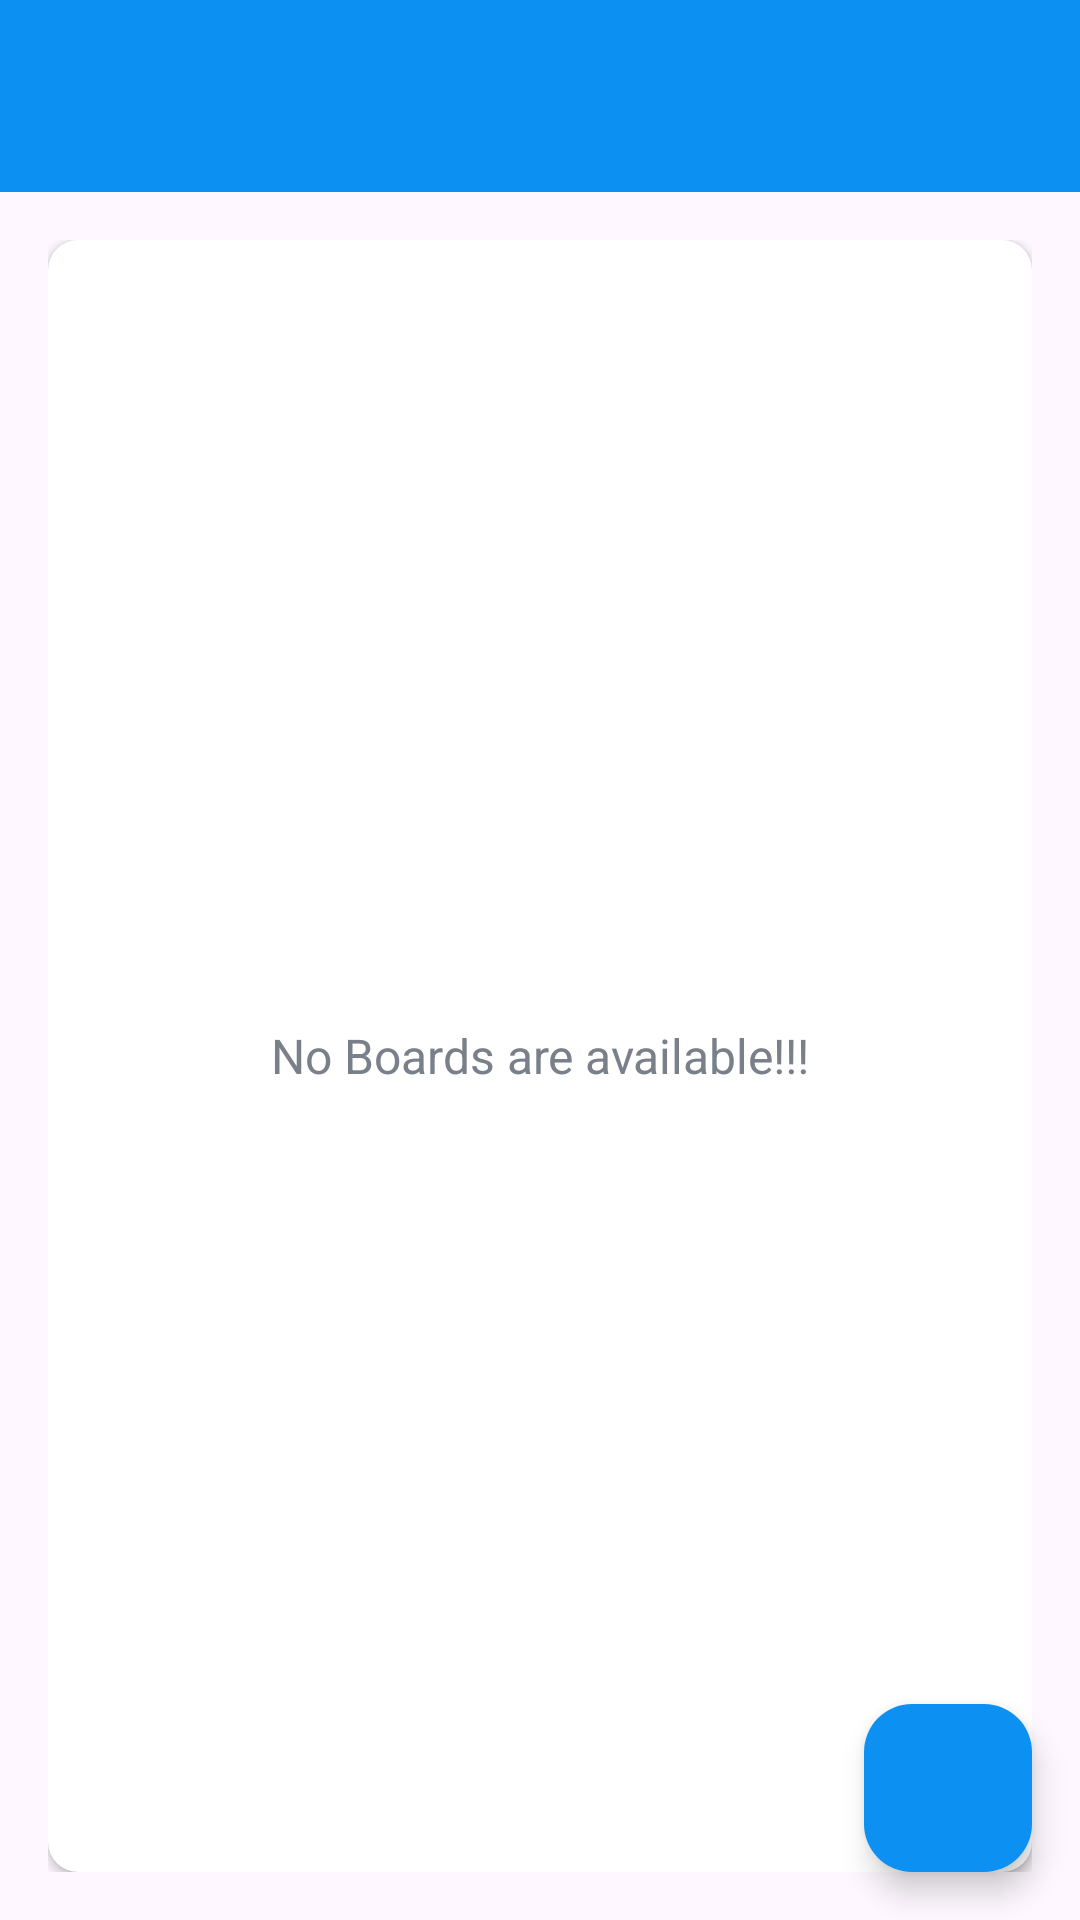

This screen was rendered from an Android layout file. Write that file and the resources it references.
<!-- AndroidManifest.xml: application theme Theme.ProjectManager -->
<!-- res/layout/activity_main.xml -->
<?xml version="1.0" encoding="utf-8"?>
<androidx.drawerlayout.widget.DrawerLayout xmlns:android="http://schemas.android.com/apk/res/android"
    xmlns:app="http://schemas.android.com/apk/res-auto"
    xmlns:tools="http://schemas.android.com/tools"
    android:id="@+id/drawer_layout"
    android:layout_width="match_parent"
    android:layout_height="match_parent"
    android:fitsSystemWindows="true"
    tools:openDrawer="start">

    <include
        layout="@layout/appbar_main"
        android:layout_width="match_parent"
        android:layout_height="match_parent" />

    <com.google.android.material.navigation.NavigationView
        android:id="@+id/nav_view"
        android:layout_width="wrap_content"
        android:layout_height="match_parent"
        android:layout_gravity="start"
        android:fitsSystemWindows="true"
        app:headerLayout="@layout/nav_header_main"
        app:menu="@menu/activity_main_drawer"
        />



</androidx.drawerlayout.widget.DrawerLayout>
<!-- res/layout/appbar_main.xml (included above) -->
<?xml version="1.0" encoding="utf-8"?>
<androidx.coordinatorlayout.widget.CoordinatorLayout xmlns:android="http://schemas.android.com/apk/res/android"
    xmlns:app="http://schemas.android.com/apk/res-auto"
    android:layout_width="match_parent"
    android:layout_height="match_parent">

    <com.google.android.material.appbar.AppBarLayout
        android:layout_width="match_parent"
        android:layout_height="wrap_content"
        android:theme="@style/ThemeOverlay.AppCompat.Dark.ActionBar">

        <androidx.appcompat.widget.Toolbar
            android:id="@+id/toolbar_main_activity"
            android:layout_width="match_parent"
            android:layout_height="?attr/actionBarSize"
            android:background="?android:attr/colorPrimary"
            app:popupTheme="@style/ThemeOverlay.AppCompat.Light">

        </androidx.appcompat.widget.Toolbar>
    </com.google.android.material.appbar.AppBarLayout>

    <include layout="@layout/main_content" />

    <com.google.android.material.floatingactionbutton.FloatingActionButton
        android:id="@+id/fab_create_board"
        android:layout_width="wrap_content"
        android:layout_height="wrap_content"
        android:layout_gravity="bottom|end"
        android:backgroundTint="@color/colorPrimary"
        android:layout_margin="@dimen/fab_margin"
        android:src="@drawable/ic_add_button" />


</androidx.coordinatorlayout.widget.CoordinatorLayout>
<!-- res/layout/nav_header_main.xml (included above) -->
<?xml version="1.0" encoding="utf-8"?>
<LinearLayout xmlns:android="http://schemas.android.com/apk/res/android"
    android:layout_width="match_parent"
    android:layout_height="@dimen/height_of_nav_main"
    xmlns:app="http://schemas.android.com/apk/res-auto"
    xmlns:tools="http://schemas.android.com/tools"
    android:background="@drawable/nav_background"
    android:gravity="bottom"
    android:orientation="vertical"
    android:theme="@style/ThemeOverlay.AppCompat.Dark">
    
    <de.hdodenhof.circleimageview.CircleImageView
        android:id="@+id/nav_user_image"
        android:layout_width="@dimen/nav_image_size"
        android:layout_height="@dimen/nav_image_size"
        android:layout_marginStart="@dimen/nav_content_margin_StartEnd"
        android:layout_marginEnd="@dimen/nav_content_margin_StartEnd"
        app:civ_border_color="@android:color/white"
        app:civ_border_width="@dimen/nav_image_circular_border_width"
        android:contentDescription="@string/image_contentDescription"
        android:src="@drawable/ic_image_place_holder"
        />

    <TextView
        android:id="@+id/tv_username"
        android:layout_width="wrap_content"
        android:layout_height="wrap_content"
        android:layout_marginStart="@dimen/nav_content_margin_StartEnd"
        android:layout_marginTop="@dimen/nav_content_margin_top"
        android:layout_marginEnd="@dimen/nav_content_margin_StartEnd"
        android:layout_marginBottom="@dimen/nav_content_margin_bottom"
        android:textColor="@android:color/white"
        android:textSize="@dimen/nav_user_name_text_size"
        tools:text="Username" />

    <View
        android:layout_width="match_parent"
        android:layout_height="@dimen/nav_divider_height"
        android:background="@color/colorAccent" />


</LinearLayout>
<!-- res/layout/main_content.xml (included above) -->
<?xml version="1.0" encoding="utf-8"?>
<LinearLayout xmlns:android="http://schemas.android.com/apk/res/android"
    xmlns:app="http://schemas.android.com/apk/res-auto"
    xmlns:tools="http://schemas.android.com/tools"
    android:layout_width="match_parent"
    android:layout_height="match_parent"
    android:gravity="center"
    android:orientation="vertical"
    android:padding="@dimen/main_screen_content_padding"
    app:layout_behavior="@string/appbar_scrolling_view_behavior"
    tools:context=".activities.MainActivity">

    <androidx.cardview.widget.CardView
        android:layout_width="match_parent"
        android:layout_height="match_parent"
        android:background="@android:color/white"
        android:elevation="@dimen/card_view_elevation"
        app:cardCornerRadius="@dimen/card_view_corner_radius">

        <androidx.recyclerview.widget.RecyclerView
            android:id="@+id/rv_boards_list"
            android:layout_width="match_parent"
            android:layout_height="match_parent"
            android:visibility="gone" />

        <TextView
            android:id="@+id/tv_no_boards_available"
            android:layout_width="match_parent"
            android:layout_height="match_parent"
            android:text="@string/no_boards_are_available"
            android:gravity="center"
            android:textColor="@color/secondary_text_color"
            android:textSize="@dimen/no_boards_available_text_size"
            />

    </androidx.cardview.widget.CardView>



</LinearLayout>
<!-- resources referenced by this layout -->
<resources>
  <color name="colorAccent">#0C90F1</color>
  <color name="colorPrimary">#0C90F1</color>
  <color name="secondary_text_color">#7A8089</color>
  <dimen name="card_view_corner_radius">10dp</dimen>
  <dimen name="card_view_elevation">10dp</dimen>
  <dimen name="fab_margin">16dp</dimen>
  <dimen name="height_of_nav_main">200dp</dimen>
  <dimen name="main_screen_content_padding">16dp</dimen>
  <dimen name="nav_content_margin_StartEnd">16dp</dimen>
  <dimen name="nav_content_margin_bottom">10dp</dimen>
  <dimen name="nav_content_margin_top">5dp</dimen>
  <dimen name="nav_divider_height">0.5dp</dimen>
  <dimen name="nav_image_circular_border_width">1dp</dimen>
  <dimen name="nav_image_size">80dp</dimen>
  <dimen name="nav_user_name_text_size">18sp</dimen>
  <dimen name="no_boards_available_text_size">16sp</dimen>
  <string name="image_contentDescription">image</string>
  <string name="no_boards_are_available">No Boards are available!!!</string>
  <style name="Theme.ProjectManager" parent="Base.Theme.ProjectManager" />
  <style name="Base.Theme.ProjectManager" parent="Theme.Material3.DayNight.NoActionBar">
          
          
          <item name="colorPrimary">@color/colorPrimary</item>
          <item name="colorPrimaryDark">@color/colorDark</item>
          <item name="colorAccent">@color/colorAccent</item>
      </style>
  <color name="colorDark">#0591F8</color>
</resources>
